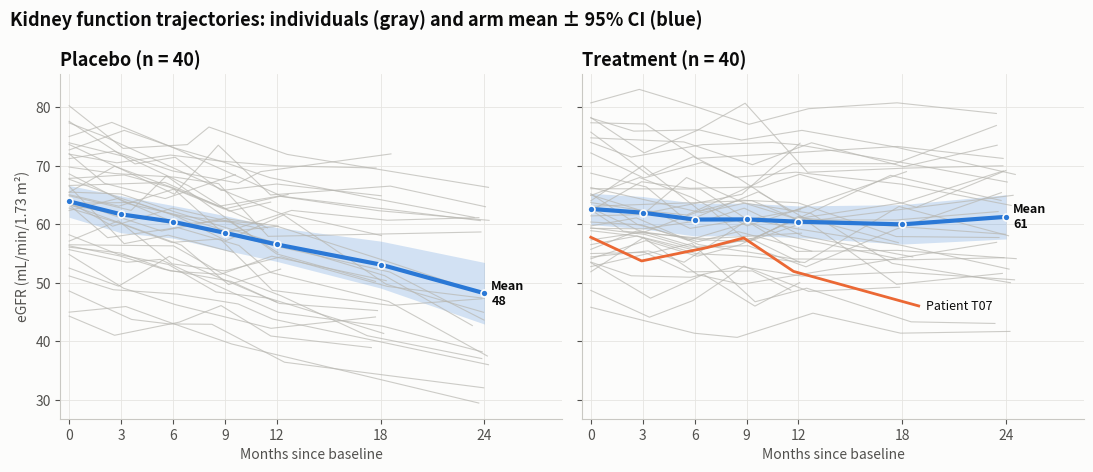

The script that saved this image: (Note: this script raises an exception after producing the figure.)
"""
Spaghetti Plot (Longitudinal Trajectories)  -  family: Healthcare & life sciences

DESIGN PURPOSE
Draws one thin line per subject for repeated measurements over time, with the
group mean and its confidence band on top. Individual variation, dropout and
the average trend are visible together, which a plot of means alone hides.

WHEN TO USE
  - Show repeated lab values, vital signs or scores per patient over follow-up
    visits
  - Show between-patient heterogeneity around an average trajectory
  - Spot unusual individual trajectories, dropout and irregular visit timing

AVOID WHEN
  - There are hundreds of subjects so the lines become a solid mass (sample
    them, use a density band, or facet by group)
  - Only group averages matter and individual data cannot be shown (for
    privacy reasons)

ALTERNATIVES
  - Mean ± CI line chart
  - Small multiples (one panel per patient for small n)
  - Heatmap (patients × visits)

EXAMPLE
eGFR (kidney function) measured at scheduled visits over 24 months in 40
synthetic patients per arm, with some missed visits and dropout. Placebo is
compared with an active treatment.

NOTE: Examples use simulated data. De-identify patient data before analysing
it in notebooks: executed notebooks store their outputs.

Run:  python spaghetti_longitudinal.py
"""
import sys
from pathlib import Path

import numpy as np
import pandas as pd
import matplotlib.pyplot as plt

# Library style: categorical colors in fixed order, recessive axes, hairline grid.
PALETTE = ["#2a78d6", "#eb6834", "#1baf7a", "#eda100",
           "#e87ba4", "#008300", "#6250d6", "#e34948"]
SEQ_CMAP = "Blues"      # sequential: one hue, light -> dark
DIV_CMAP = "RdBu_r"     # diverging: two opposite hues, neutral midpoint
GRAY = "#b8b7b1"        # de-emphasised marks
plt.rcParams.update({
    "figure.figsize": (8, 4.8), "figure.dpi": 110, "figure.facecolor": "#fcfcfb",
    "axes.facecolor": "#fcfcfb", "axes.edgecolor": "#c9c8c3", "axes.linewidth": 0.8,
    "axes.spines.top": False, "axes.spines.right": False,
    "axes.grid": True, "grid.color": "#e6e5e1", "grid.linewidth": 0.6, "axes.axisbelow": True,
    "axes.prop_cycle": plt.cycler(color=PALETTE),
    "axes.titlesize": 13, "axes.titleweight": "bold", "axes.titlelocation": "left",
    "axes.labelcolor": "#52514e", "xtick.color": "#52514e", "ytick.color": "#52514e",
    "text.color": "#0b0b0b", "font.size": 10, "lines.linewidth": 2,
    "legend.frameon": False,
})

# --- Example data ------------------------------------------------------------
rng = np.random.default_rng(12)
visits = np.array([0, 3, 6, 9, 12, 18, 24])
rows = []
for arm, slope_mu in [("Placebo", -0.55), ("Treatment", -0.12)]:
    for i in range(40):
        pid = f"{arm[0]}{i:02d}"
        base = rng.normal(62, 9)
        slope = rng.normal(slope_mu, 0.25)
        if arm == "Treatment" and i == 7:
            slope = -0.9                                     # an atypical decliner to highlight
        last = rng.choice([12, 18, 24, 24, 24, 24])          # dropout
        for v in visits[visits <= last]:
            if v > 0 and rng.random() < 0.08:                # missed visit
                continue
            month = v + rng.normal(0, 0.4) if v else 0
            rows.append({"arm": arm, "patient": pid, "month": month, "visit": v,
                         "egfr": base + slope * month + rng.normal(0, 2.5)})
df = pd.DataFrame(rows)
df.head()

# --- Plot --------------------------------------------------------------------
highlight = "T07"
fig, axes = plt.subplots(1, 2, figsize=(11, 4.8), sharey=True)
for ax, (arm, g) in zip(axes, df.groupby("arm")):
    for pid, p in g.groupby("patient"):
        if pid != highlight:
            ax.plot(p["month"], p["egfr"], color=GRAY, linewidth=0.8, alpha=0.7)
    summary = g.groupby("visit")["egfr"].agg(["mean", "std", "count"])
    ci = 1.96 * summary["std"] / np.sqrt(summary["count"])
    ax.fill_between(summary.index, summary["mean"] - ci, summary["mean"] + ci, color=PALETTE[0], alpha=0.2, linewidth=0)
    ax.plot(summary.index, summary["mean"], color=PALETTE[0], linewidth=3, marker="o", markersize=5,
            markeredgecolor="#fcfcfb", markeredgewidth=1.2)
    ax.text(24.4, summary["mean"].iloc[-1], f"Mean\n{summary['mean'].iloc[-1]:.0f}", color="#0b0b0b",
            fontsize=9, va="center", fontweight="bold")
    if highlight in set(g["patient"]):
        p = g[g["patient"] == highlight]
        ax.plot(p["month"], p["egfr"], color=PALETTE[1], linewidth=2)
        ax.text(p["month"].iloc[-1] + 0.4, p["egfr"].iloc[-1], f"Patient {highlight}", color="#0b0b0b",
                fontsize=9, va="center")
    ax.set_title(f"{arm} (n = {g['patient'].nunique()})")
    ax.set_xticks(visits)
    ax.set_xlim(-0.5, 28.5)
    ax.set_xlabel("Months since baseline")
axes[0].set_ylabel("eGFR (mL/min/1.73 m²)")
fig.suptitle("Kidney function trajectories: individuals (gray) and arm mean ± 95% CI (blue)",
             x=0.01, ha="left", fontsize=13, fontweight="bold")
fig.tight_layout()

# --- Save / show -------------------------------------------------------------
out = Path(__file__).with_name(Path(__file__).stem + ".png")
fig.savefig(out, dpi=150, bbox_inches="tight")
print(f"saved {out}")
if "--no-show" not in sys.argv:
    plt.show()
